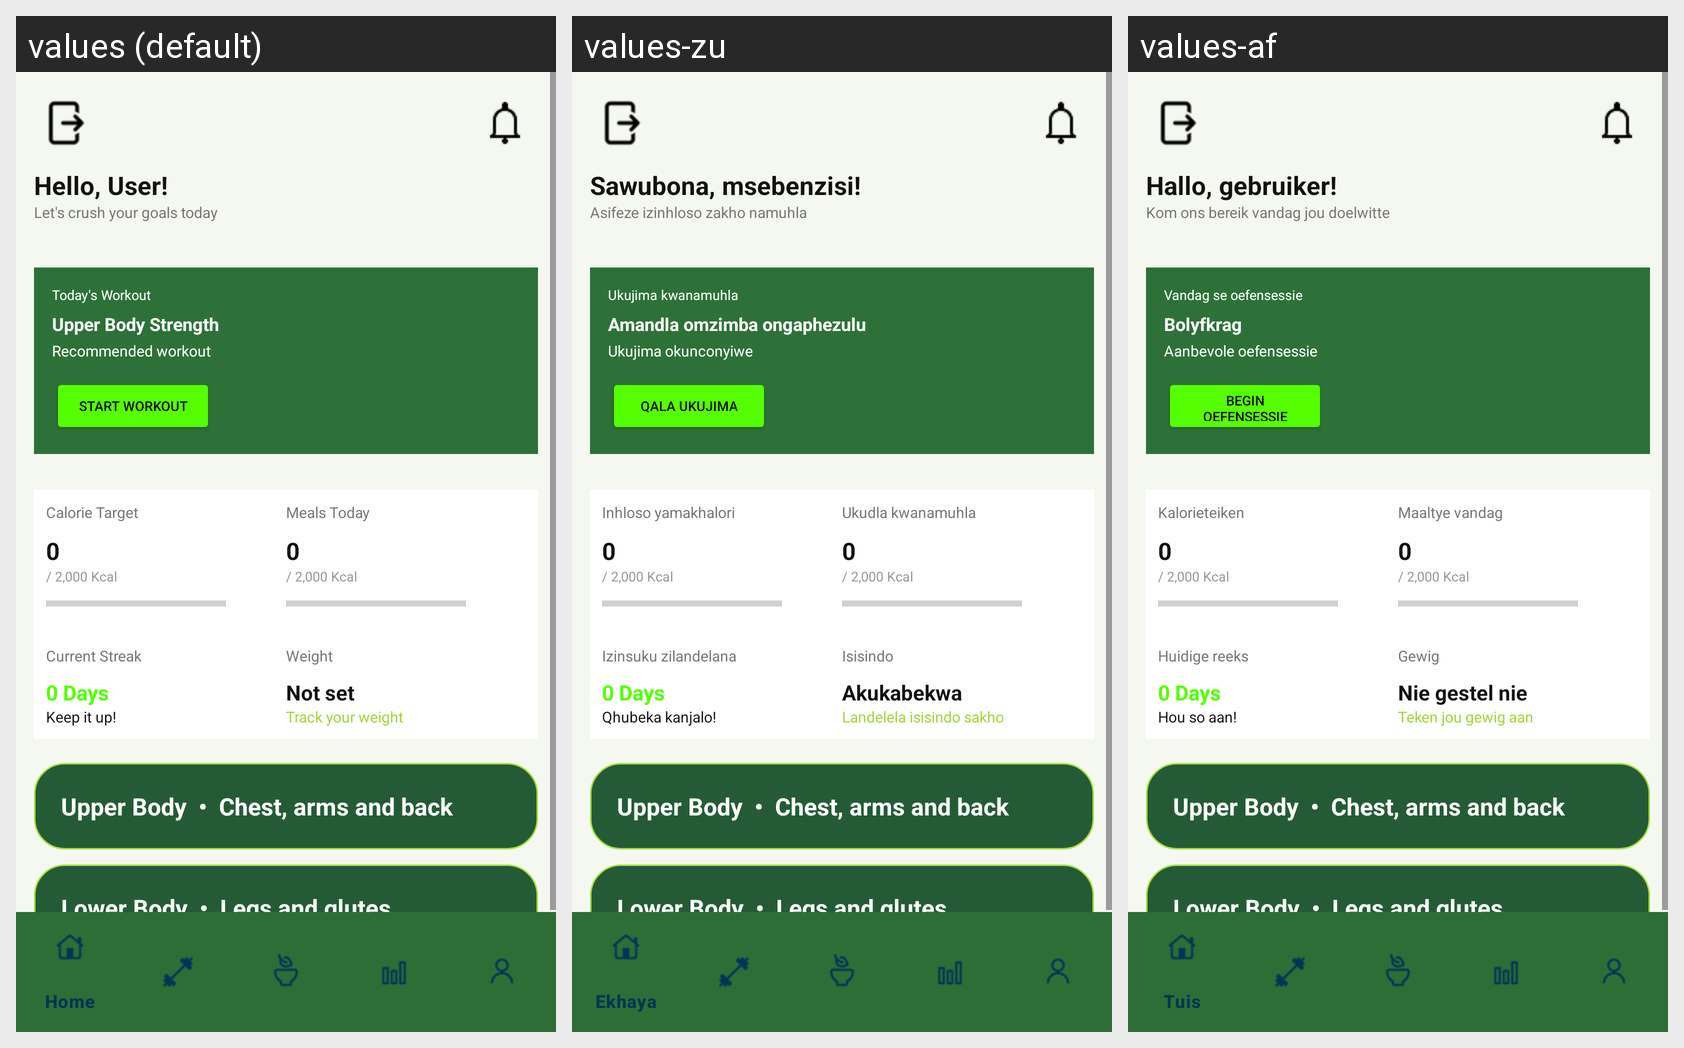

Strings drawn on this Android screen and how each of the app's shown locales translates them:
Android screen res/layout/activity_homepage.xml rendered under 3 locales, left to right: values (default), values-zu, values-af. Device: Nexus 5 (rendered at 1080×1920; each locale shown at half size, 540×960, under a caption strip naming it); theme Theme.HomeFitness.
Strings drawn on this screen, with the default value and each locale's value (text and hints the layout hard-codes, and strings that could not be matched under every locale, appear in the picture but are not listed):

hello_user
  values: Hello, User!
  values-zu: Sawubona, msebenzisi!
  values-af: Hallo, gebruiker!

goals_today
  values: Let's crush your goals today
  values-zu: Asifeze izinhloso zakho namuhla
  values-af: Kom ons bereik vandag jou doelwitte

todays_workout
  values: Today's Workout
  values-zu: Ukujima kwanamuhla
  values-af: Vandag se oefensessie

upper_body_strength
  values: Upper Body Strength
  values-zu: Amandla omzimba ongaphezulu
  values-af: Bolyfkrag

recommended_workout
  values: Recommended workout
  values-zu: Ukujima okunconyiwe
  values-af: Aanbevole oefensessie

start_workout
  values: Start Workout
  values-zu: Qala ukujima
  values-af: Begin oefensessie

calorie_target
  values: Calorie Target
  values-zu: Inhloso yamakhalori
  values-af: Kalorieteiken

meals_today
  values: Meals Today
  values-zu: Ukudla kwanamuhla
  values-af: Maaltye vandag

current_streak
  values: Current Streak
  values-zu: Izinsuku zilandelana
  values-af: Huidige reeks

keep_it_up
  values: Keep it up!
  values-zu: Qhubeka kanjalo!
  values-af: Hou so aan!

weight
  values: Weight
  values-zu: Isisindo
  values-af: Gewig

not_set
  values: Not set
  values-zu: Akukabekwa
  values-af: Nie gestel nie

track_weight
  values: Track your weight
  values-zu: Landelela isisindo sakho
  values-af: Teken jou gewig aan
